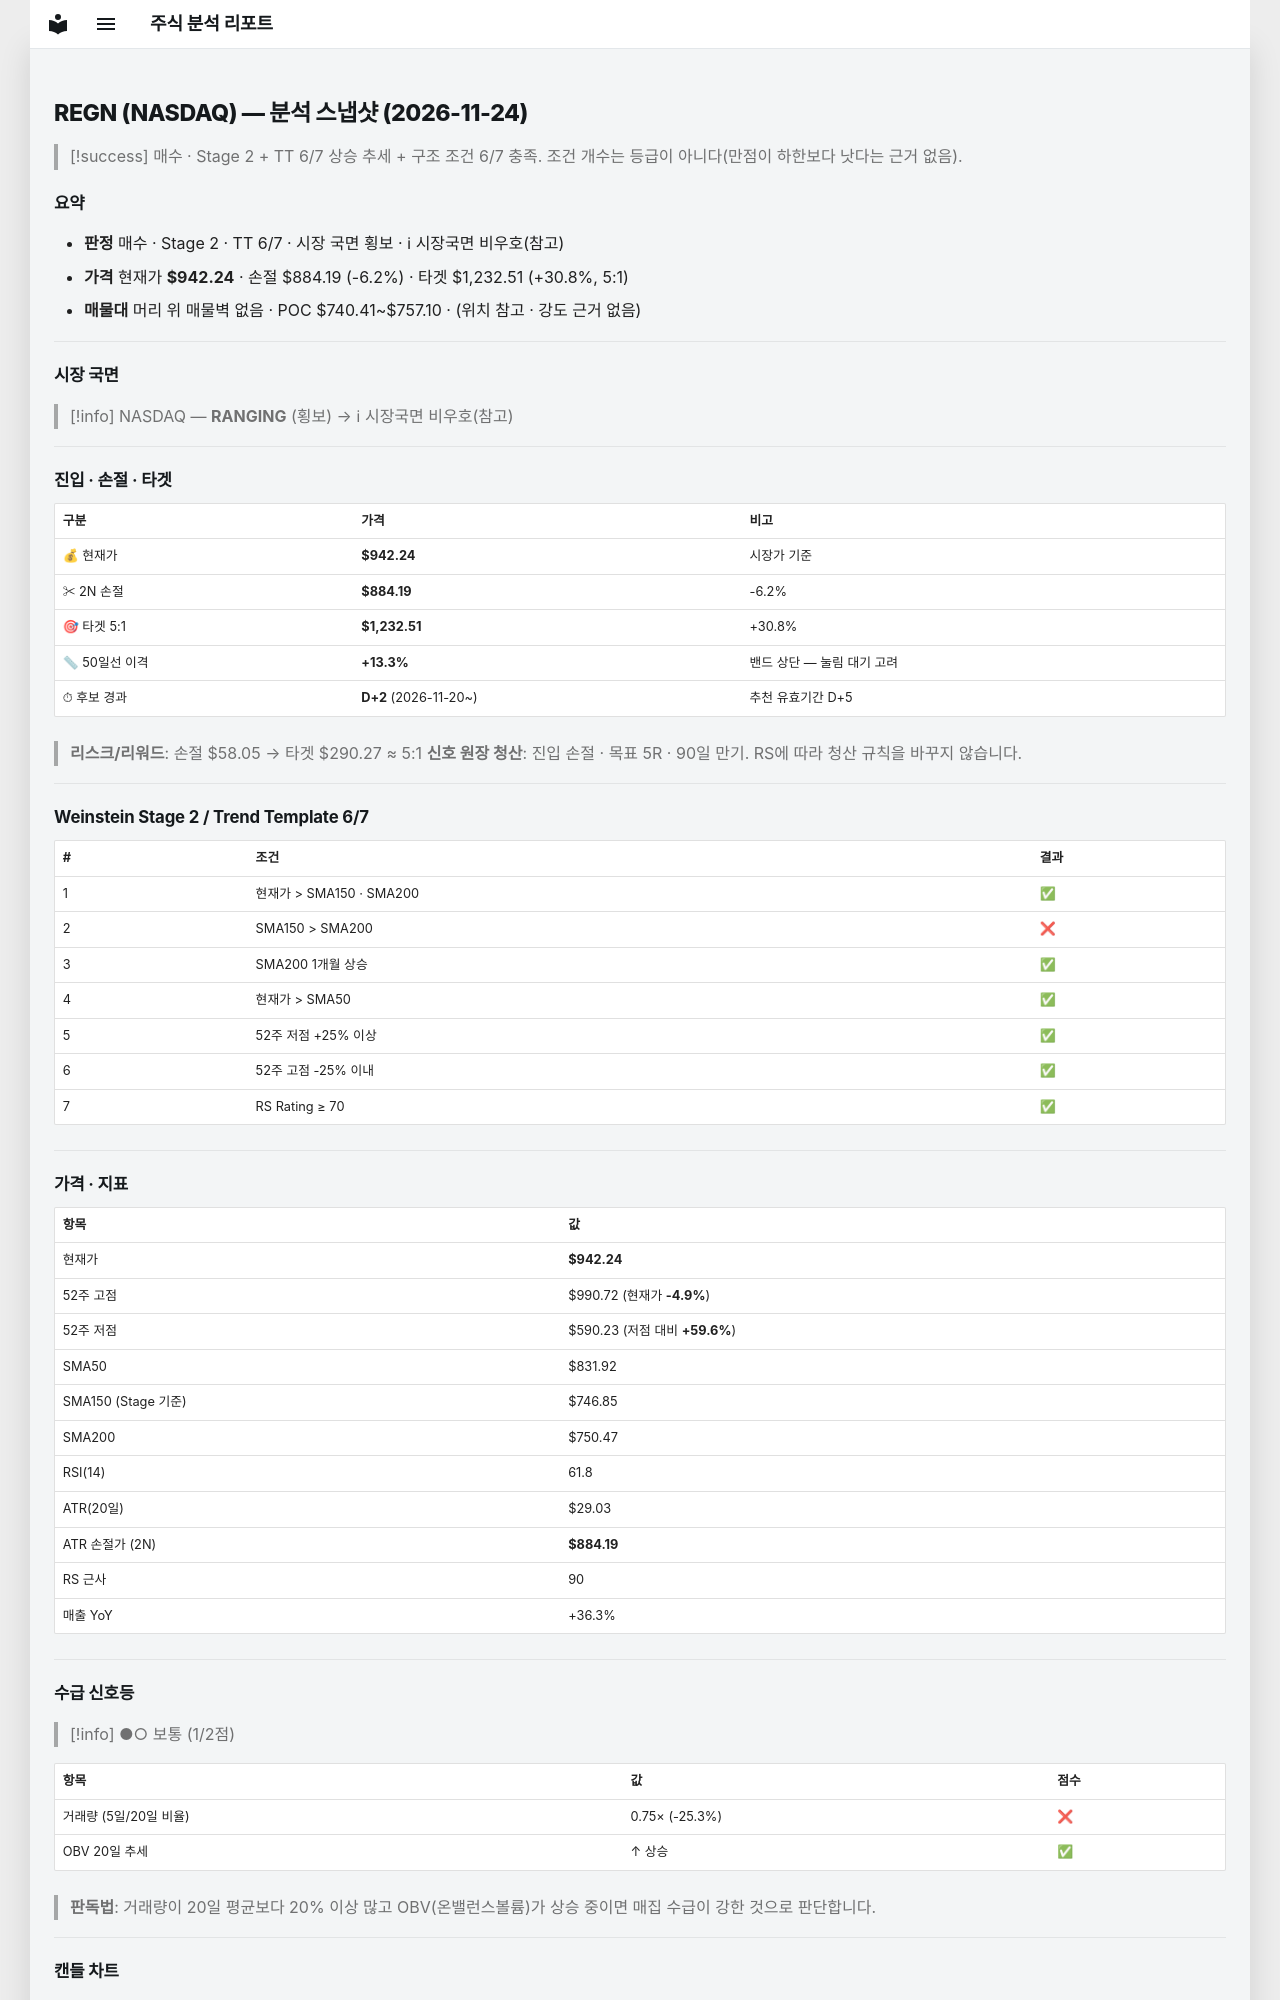

repository: soloandco/stock-reports · page: snapshots/REGN-2026-11-24/index.html · generator: mkdocs

---
type: analysis-snapshot
title: REGN 분석 스냅샷
ticker: REGN
market: NASDAQ
created: 2026-11-24
updated: 2026-11-24
bar-date: 2026-11-23
verdict: 매수관찰
real-rr: 4.42
sma50-gap-pct: 13.3
candidate-days: 2
candidate-since: 2026-11-20
weekly-position: 저항대아래
weekly-overhead-price: 1198.66
weekly-overhead-pct: 27.2
stage: 2
trend-template-score: 6
tt-max: 7
ma-set: sma-50-150-200
price: 942.239990234375
stop-price: 884.1850728434437
market-regime: RANGING
supply-demand-score: 1/2
supply-demand-label: 보통
status: tracking
tags:
  - stock-agent
  - watchlist
  - REGN
  - analysis
related:
  - "[[analysis-template]]"
---

# REGN (NASDAQ) — 분석 스냅샷 (2026-11-24)

> [!success] 매수 · Stage 2 + TT 6/7
> 상승 추세 + 구조 조건 6/7 충족. 조건 개수는 등급이 아니다(만점이 하한보다 낫다는 근거 없음).

## 요약

- **판정** 매수 · Stage 2 · TT 6/7 · 시장 국면 횡보 · ℹ 시장국면 비우호(참고)
- **가격** 현재가 **$942.24** · 손절 $884.19 (-6.2%) · 타겟 $1,232.51 (+30.8%, 5:1)
- **매물대** 머리 위 매물벽 없음 · POC $740.41~$757.10 · (위치 참고 · 강도 근거 없음)

---

## 시장 국면

> [!info] NASDAQ — **RANGING** (횡보) → ℹ 시장국면 비우호(참고)

---

## 진입 · 손절 · 타겟

| 구분 | 가격 | 비고 |
|------|------|------|
| 💰 현재가 | **$942.24** | 시장가 기준 |
| ✂ 2N 손절 | **$884.19** | -6.2% |
| 🎯 타겟 5:1 | **$1,232.51** | +30.8% |
| 📏 50일선 이격 | **+13.3%** | 밴드 상단 — 눌림 대기 고려 |
| ⏱ 후보 경과 | **D+2** (2026-11-20~) | 추천 유효기간 D+5 |

> **리스크/리워드**: 손절 $58.05 → 타겟 $290.27 ≈ 5:1
> **신호 원장 청산**: 진입 손절 · 목표 5R · 90일 만기. RS에 따라 청산 규칙을 바꾸지 않습니다.

---

## Weinstein Stage 2 / Trend Template 6/7

| # | 조건 | 결과 |
|---|------|------|
| 1 | 현재가 > SMA150 · SMA200 | ✅ |
| 2 | SMA150 > SMA200 | ❌ |
| 3 | SMA200 1개월 상승 | ✅ |
| 4 | 현재가 > SMA50 | ✅ |
| 5 | 52주 저점 +25% 이상 | ✅ |
| 6 | 52주 고점 -25% 이내 | ✅ |
| 7 | RS Rating ≥ 70 | ✅ |

---

## 가격 · 지표

| 항목 | 값 |
|------|---|
| 현재가 | **$942.24** |
| 52주 고점 | $990.72 (현재가 **-4.9%**) |
| 52주 저점 | $590.23 (저점 대비 **+59.6%**) |
| SMA50 | $831.92 |
| SMA150 (Stage 기준) | $746.85 |
| SMA200 | $750.47 |
| RSI(14) | 61.8 |
| ATR(20일) | $29.03 |
| ATR 손절가 (2N) | **$884.19** |
| RS 근사 | 90 |
| 매출 YoY | +36.3% |

---
## 수급 신호등

> [!info] ●○ 보통 (1/2점)

| 항목 | 값 | 점수 |
|------|------|------|
| 거래량 (5일/20일 비율) | 0.75× (-25.3%) | ❌ |
| OBV 20일 추세 | ↑ 상승 | ✅ |

> **판독법**: 거래량이 20일 평균보다 20% 이상 많고 OBV(온밸런스볼륨)가 상승 중이면 매집 수급이 강한 것으로 판단합니다.

---
